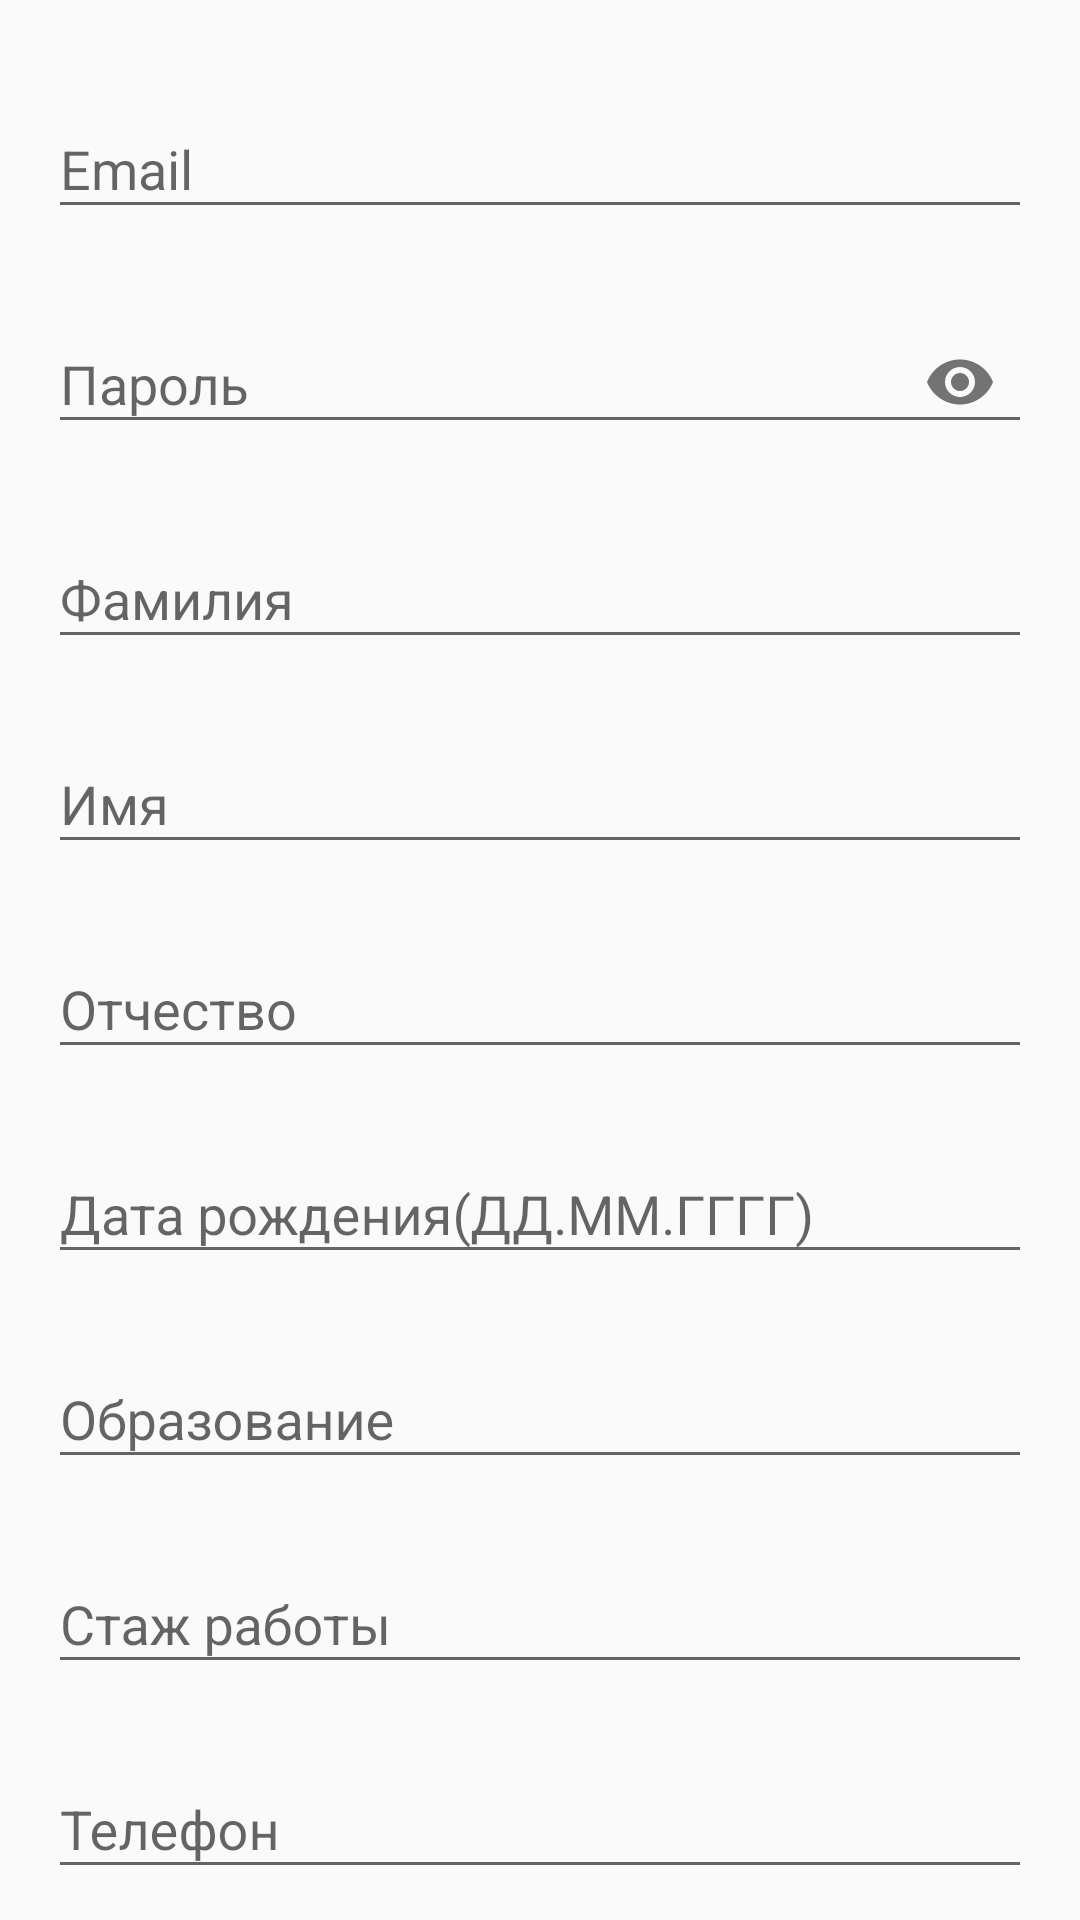

The Android layout XML behind this screen, and the referenced resources:
<!-- AndroidManifest.xml: application theme AppTheme -->
<!-- res/layout/content_teacher_detail.xml -->
<?xml version="1.0" encoding="utf-8"?>

<android.support.v4.widget.NestedScrollView xmlns:android="http://schemas.android.com/apk/res/android"
    xmlns:app="http://schemas.android.com/apk/res-auto"
    android:id="@+id/nested_scroll_view"
    android:layout_width="match_parent"
    android:layout_height="match_parent"
    android:fitsSystemWindows="true"
    app:layout_behavior="@string/appbar_scrolling_view_behavior">

    <android.support.constraint.ConstraintLayout
        android:layout_width="match_parent"
        android:layout_height="wrap_content"
        android:layout_marginTop="8dp"
        android:paddingBottom="24dp">

        <android.support.design.widget.TextInputLayout
            android:id="@+id/email_input"
            style="@style/textInputLayout"
            android:hint="Email"
            app:layout_constraintTop_toTopOf="parent">

            <android.support.design.widget.TextInputEditText
                android:layout_width="match_parent"
                android:layout_height="wrap_content"
                android:textColor="@drawable/text_color"
                android:inputType="textEmailAddress" />
        </android.support.design.widget.TextInputLayout>

        <android.support.design.widget.TextInputLayout
            android:id="@+id/password_input"
            style="@style/textInputLayout"
            android:hint="Пароль"
            app:layout_constraintTop_toBottomOf="@id/email_input"
            app:passwordToggleEnabled="true">

            <android.support.design.widget.TextInputEditText
                android:layout_width="match_parent"
                android:layout_height="wrap_content"
                android:textColor="@drawable/text_color"
                android:inputType="textPassword" />
        </android.support.design.widget.TextInputLayout>

        <android.support.design.widget.TextInputLayout
            android:id="@+id/last_name_input"
            style="@style/textInputLayout"
            android:hint="Фамилия"
            app:layout_constraintTop_toBottomOf="@id/password_input">

            <android.support.design.widget.TextInputEditText
                android:layout_width="match_parent"
                android:layout_height="wrap_content"
                android:textColor="@drawable/text_color"
                android:inputType="textPersonName" />
        </android.support.design.widget.TextInputLayout>

        <android.support.design.widget.TextInputLayout
            android:id="@+id/name_input"
            style="@style/textInputLayout"
            android:hint="Имя"
            app:layout_constraintTop_toBottomOf="@id/last_name_input">

            <android.support.design.widget.TextInputEditText
                android:layout_width="match_parent"
                android:layout_height="wrap_content"
                android:textColor="@drawable/text_color"
                android:inputType="textPersonName" />
        </android.support.design.widget.TextInputLayout>

        <android.support.design.widget.TextInputLayout
            android:id="@+id/patronymic_input"
            style="@style/textInputLayout"
            android:hint="Отчество"
            app:layout_constraintTop_toBottomOf="@id/name_input">

            <android.support.design.widget.TextInputEditText
                android:layout_width="match_parent"
                android:layout_height="wrap_content"
                android:textColor="@drawable/text_color"
                android:inputType="textPersonName" />
        </android.support.design.widget.TextInputLayout>

        <android.support.design.widget.TextInputLayout
            android:id="@+id/date_of_birthday_input"
            style="@style/textInputLayout"
            android:hint="Дата рождения(ДД.ММ.ГГГГ)"
            app:layout_constraintTop_toBottomOf="@id/patronymic_input">

            <android.support.design.widget.TextInputEditText
                android:layout_width="match_parent"
                android:layout_height="wrap_content"
                android:textColor="@drawable/text_color"
                android:inputType="date" />
        </android.support.design.widget.TextInputLayout>

        <android.support.design.widget.TextInputLayout
            android:id="@+id/education_input"
            style="@style/textInputLayout"
            android:hint="Образование"
            app:layout_constraintTop_toBottomOf="@id/date_of_birthday_input">

            <android.support.design.widget.TextInputEditText
                android:layout_width="match_parent"
                android:layout_height="wrap_content"
                android:textColor="@drawable/text_color"
                android:inputType="textAutoComplete" />
        </android.support.design.widget.TextInputLayout>

        <android.support.design.widget.TextInputLayout
            android:id="@+id/experience_input"
            style="@style/textInputLayout"
            android:hint="Стаж работы"
            app:layout_constraintTop_toBottomOf="@id/education_input">

            <android.support.design.widget.TextInputEditText
                android:layout_width="match_parent"
                android:layout_height="wrap_content"
                android:textColor="@drawable/text_color"
                android:inputType="numberDecimal" />
        </android.support.design.widget.TextInputLayout>

        <android.support.design.widget.TextInputLayout
            android:id="@+id/phone_input"
            style="@style/textInputLayout"
            android:hint="Телефон"
            app:layout_constraintTop_toBottomOf="@id/experience_input">

            <android.support.design.widget.TextInputEditText
                android:layout_width="match_parent"
                android:layout_height="wrap_content"
                android:textColor="@drawable/text_color"
                android:inputType="phone" />
        </android.support.design.widget.TextInputLayout>

    </android.support.constraint.ConstraintLayout>
</android.support.v4.widget.NestedScrollView>
<!-- resources referenced by this layout -->
<resources>
  <!-- drawable text_color (drawable) -->
  <?xml version="1.0" encoding="utf-8"?>
  
  <selector xmlns:android="http://schemas.android.com/apk/res/android">
      <item android:state_enabled="false" android:color="@color/colorSecondaryTextDefaultMaterialLight"/>
      <item android:state_enabled="true" android:color="@color/colorPrimaryTextDefaultMaterialLight"/>
  </selector>
  <style name="textInputLayout" parent="Widget.MaterialComponents.TextInputLayout.OutlineBox">
          <item name="android:layout_marginLeft">16dp</item>
          <item name="android:layout_marginRight">16dp</item>
          <item name="android:layout_marginTop">16dp</item>
          <item name="android:layout_width">match_parent</item>
          <item name="android:layout_height">wrap_content</item>
      </style>
  <style name="AppTheme" parent="Theme.AppCompat.Light.DarkActionBar">
          
          <item name="colorPrimary">@color/colorPrimary</item>
          <item name="colorPrimaryDark">@color/colorPrimaryDark</item>
          <item name="colorAccent">@color/colorAccent</item>
      </style>
  <color name="colorSecondaryTextDefaultMaterialLight">#8A000000</color>
  <color name="colorPrimaryTextDefaultMaterialLight">#DE000000</color>
  <color name="colorPrimary">#009688</color>
  <color name="colorPrimaryDark">#00796B</color>
  <color name="colorAccent">#FF9800</color>
</resources>
